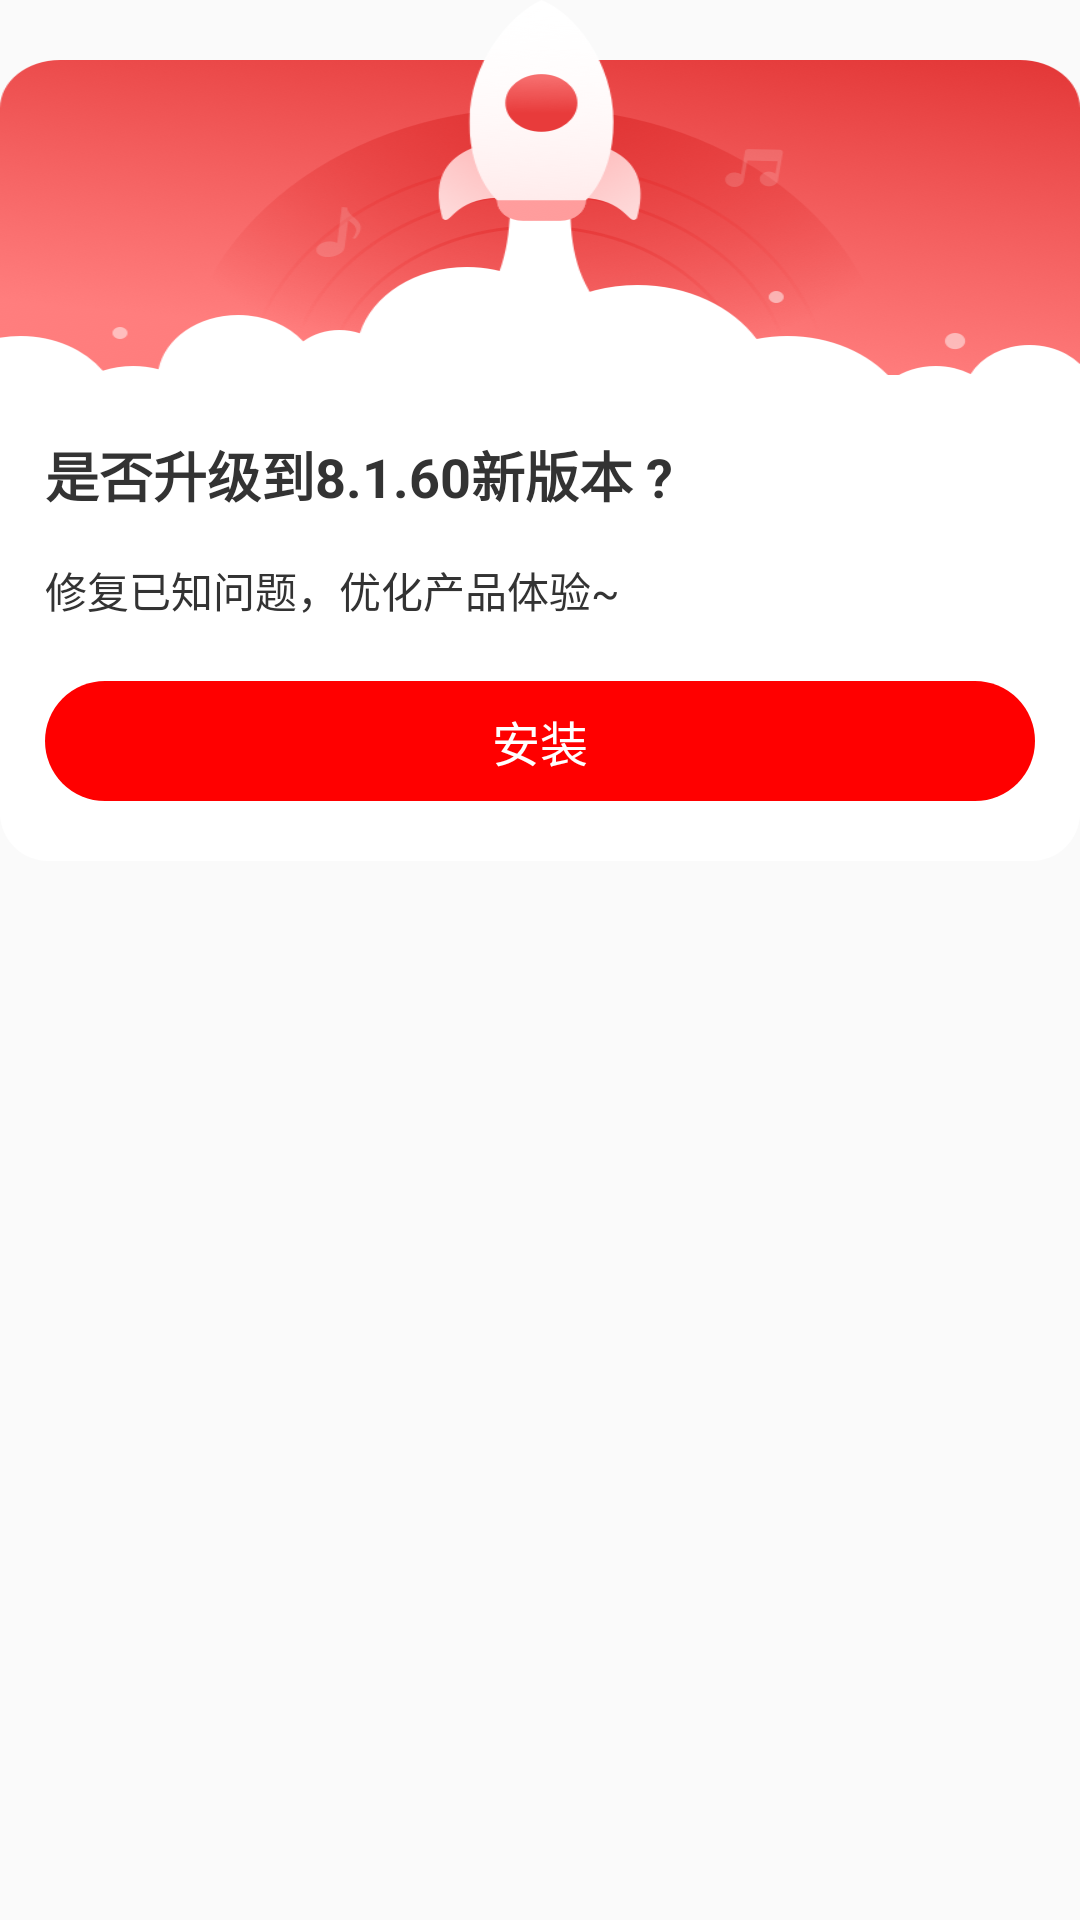

Write the Android layout XML for this screen, with the resource values it uses.
<!-- AndroidManifest.xml: application theme AppTheme -->
<!-- res/layout/dialog_version_cloudmusic.xml -->
<?xml version="1.0" encoding="utf-8"?>
<RelativeLayout xmlns:android="http://schemas.android.com/apk/res/android"
    android:layout_width="wrap_content"
    android:layout_height="wrap_content"
    >

    <ImageView
        android:id="@+id/iv_top"
        android:layout_width="match_parent"
        android:layout_height="wrap_content"
        android:background="@mipmap/ic_update_bg" />

    <LinearLayout
        android:layout_width="match_parent"
        android:layout_height="wrap_content"
        android:layout_below="@id/iv_top"
        android:layout_marginTop="-2dp"
        android:background="@drawable/shape_cloudmusic_bottom_bg"
        android:orientation="vertical"
        android:paddingLeft="15dp"
        android:paddingTop="20dp"
        android:paddingRight="15dp"
        android:paddingBottom="20dp">

        <TextView
            android:id="@+id/tv_version"
            android:layout_width="wrap_content"
            android:layout_height="wrap_content"
            android:text="是否升级到8.1.60新版本 ?"
            android:textColor="#333333"
            android:textSize="18sp"
            android:textStyle="bold" />

        <TextView
            android:id="@+id/tv_desc"
            android:layout_width="wrap_content"
            android:layout_height="wrap_content"
            android:layout_marginTop="15dp"
            android:text="修复已知问题，优化产品体验~"
            android:textColor="#333333"
            android:textSize="14sp" />

        <TextView
            android:id="@+id/tv_update"
            android:layout_width="match_parent"
            android:layout_height="40dp"
            android:layout_marginTop="20dp"
            android:clickable="true"
            android:background="@drawable/selector_cloudmusic_btn_update"
            android:gravity="center"
            android:text="安装"
            android:textColor="@color/white"
            android:textSize="16sp" />

    </LinearLayout>

</RelativeLayout>
<!-- resources referenced by this layout -->
<resources>
  <color name="white">#ffffffff</color>
  <!-- drawable selector_cloudmusic_btn_update (drawable) -->
  <?xml version="1.0" encoding="utf-8"?>
  <selector xmlns:android="http://schemas.android.com/apk/res/android">
    <item android:state_pressed="true" >
        <shape>
            <corners android:radius="22dp"/>
            <solid android:color="#80ff0000" />
        </shape>
    </item>
      <item >
          <shape>
              <corners android:radius="22dp"/>
              <solid android:color="#ffff0000" />
          </shape>
      </item>
  </selector>
  <!-- drawable shape_cloudmusic_bottom_bg (drawable) -->
  <?xml version="1.0" encoding="utf-8"?>
  <shape xmlns:android="http://schemas.android.com/apk/res/android">
      <solid android:color="@color/white" />
      <corners android:bottomLeftRadius="16dp" android:bottomRightRadius="16dp" />
  </shape>
  <!-- mipmap ic_update_bg: png bitmap (mipmap-xxhdpi, 209655 bytes) -->
  <style name="AppTheme" parent="Theme.AppCompat.Light.DarkActionBar">
          
          <item name="colorPrimary">@color/colorPrimary</item>
          <item name="colorPrimaryDark">@color/colorPrimaryDark</item>
          <item name="colorAccent">@color/colorAccent</item>
      </style>
  <color name="colorPrimary">#6200EE</color>
  <color name="colorPrimaryDark">#3700B3</color>
  <color name="colorAccent">#03DAC5</color>
</resources>
